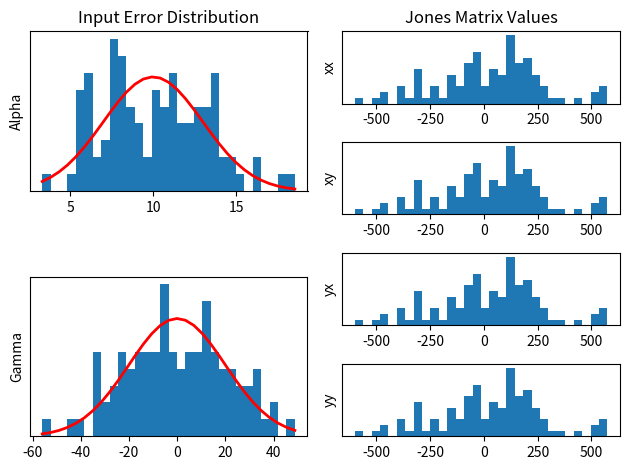

Write the Python code that produced this figure.
import matplotlib.pyplot as plt
import numpy as np

# establish number of test cases
agN = 100
jN = agN

alphaMu = 10.0
alphaSigma = 3.0

gammaMu = 0
gammaSigma = 20


# create array of alpha test case values according to gaussian distribution
alpha = np.random.normal(alphaMu, alphaSigma, agN)

# graph distribution of alpha
plt.subplot(2, 2, 1)
aCount, aBins, aIgnored = plt.hist(alpha, 30, density=True)
plt.plot(aBins, 1/(alphaSigma * np.sqrt(2 * np.pi)) *
         np.exp(- (aBins - alphaMu)**2 / (2 * alphaSigma**2)),
         linewidth=2, color='r')
plt.ylabel('Alpha')
plt.title('Input Error Distribution')
plt.yticks([])


# create array of gamma test case values according to gaussian distribution
gamma = np.random.normal(gammaMu, gammaSigma, agN)

# graph distribution of gamma
plt.subplot(2, 2, 3)
gCount, gBins, gIgnored = plt.hist(gamma, 30, density=True)
plt.plot(gBins, 1/(gammaSigma * np.sqrt(2 * np.pi)) *
         np.exp(- (gBins - gammaMu)**2 / (2 * gammaSigma**2)),
         linewidth=2, color='r')
plt.ylabel('Gamma')
plt.yticks([])

'''
Rather than forming array of alpha/gamma then randomly selecting from it.
Randomly create a sigle alpha/gamma for each call of jones,
    and then append those into an array of values used.
Result should still be a histogram/bell curve graph, but of actual values used

Avoids additional random steps computational processing, as well as showing
    actual distribution of values used.

Also, rather than a histogram of alpha and gamma, show a 2D plot of each
    pair of alpha/gamma, showing which ones are used together in the run

Jones amtrix will require 4 alpha and 4 gamma for 90, 0, -45, 45
    FOR EACH SIDEBAND

Jones matrix itself will require 3 plots of real to imaginary from these values
    again, FOR EACH SIDEBAND

Joe will provide a function that calculates a jones matrix from a given set of
    alpha/gamma values
'''


# fake jones matrix element function for testing
def testJones(alpha, gamma):
    return alpha * gamma


# repeat jones matrix calculation on random selections from above matrixs
jonesArr = np.empty(jN)
for i in range(jN):
    jonesArr[i] = testJones(alpha[np.random.randint(0, agN)],
                            gamma[np.random.randint(0, agN)])

# graph distribution of (pseudo) Jones using histogram buckets
plt.subplot(4, 2, 2)
xxCount, xxBins, xxIgnored = plt.hist(jonesArr, 30, density=True)
plt.ylabel('xx')
plt.title('Jones Matrix Values')
plt.yticks([])

plt.subplot(4, 2, 4)
xyCount, xyBins, xyIgnored = plt.hist(jonesArr, 30, density=True)
plt.ylabel('xy')
plt.yticks([])
plt.subplots_adjust(bottom=0.29)

plt.subplot(4, 2, 6)
yxCount, yxBins, yxIgnored = plt.hist(jonesArr, 30, density=True)
plt.ylabel('yx')
plt.yticks([])

plt.subplot(4, 2, 8)
yyCount, yyBins, yyIgnored = plt.hist(jonesArr, 30, density=True)
plt.ylabel('yy')
plt.yticks([])
plt.tight_layout()

# rather than histogram use 2D plot of real on one axis imaginary on another
# darken cells based on frequency and have average in a different color

# OR, animate new data point at each step, graph multiplicity vertically
# graph point to given x value, check to see if there is a nearby x point
# check if that point is at current y level, if yes, go up, then repeat
# points should "bubble up" to form a gaussian distribution

# also graph 2D with alpha/gamma and avg with error, the fuzzy blob graph

# calculate average and error from this new array of jones values
# will likely include an overall error and a per value error

# show graphs
plt.show()
